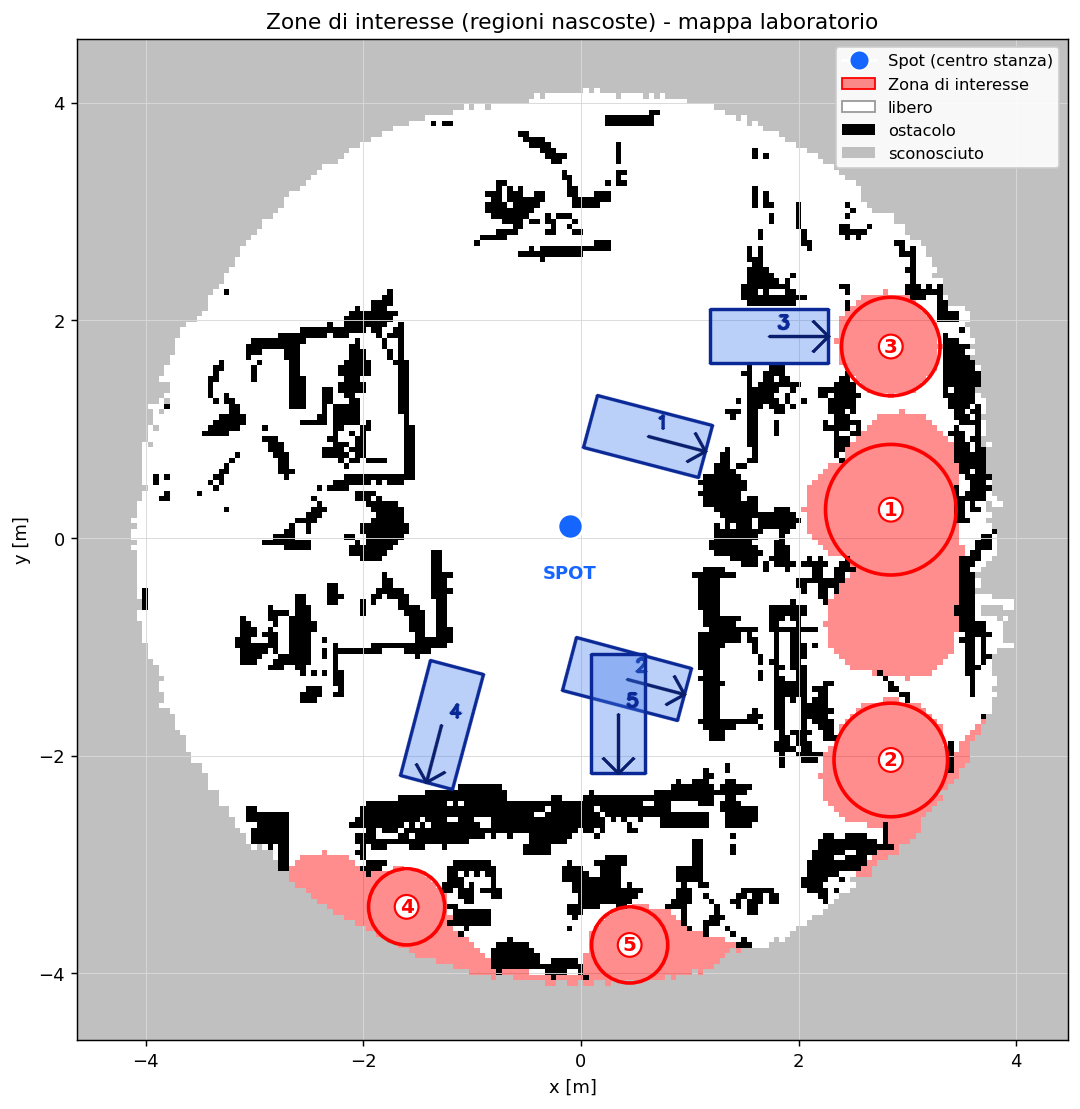

Values plotted in this chart, from the file beside it:
zone_id, zone_x_m, zone_y_m, pose_x_m, pose_y_m, yaw_deg, distance_m, direction_deg, pose_x_px, pose_y_px, fov_coverage_frac, fov_obstacle_frac, valid
1, 2.848, 0.259, 0.723, 0.829, 345.0, 2.2, 195.0, 648, 437, 0.9219, 0.1865, True
2, 2.848, -2.041, 0.529, -1.42, 345.0, 2.4, 195.0, 627, 679, 0.9278, 0.1674, True
3, 2.848, 1.759, 1.848, 1.759, 0.0, 1.0, 180.0, 770, 336, 0.9964, 0.0793, True
4, -1.602, -3.391, -1.188, -1.845, 255.0, 1.6, 285.0, 442, 725, 1.0, 0.1421, True
5, 0.448, -3.741, 0.448, -1.741, 270.0, 2.0, 270.0, 618, 714, 1.0, 0.1843, True
